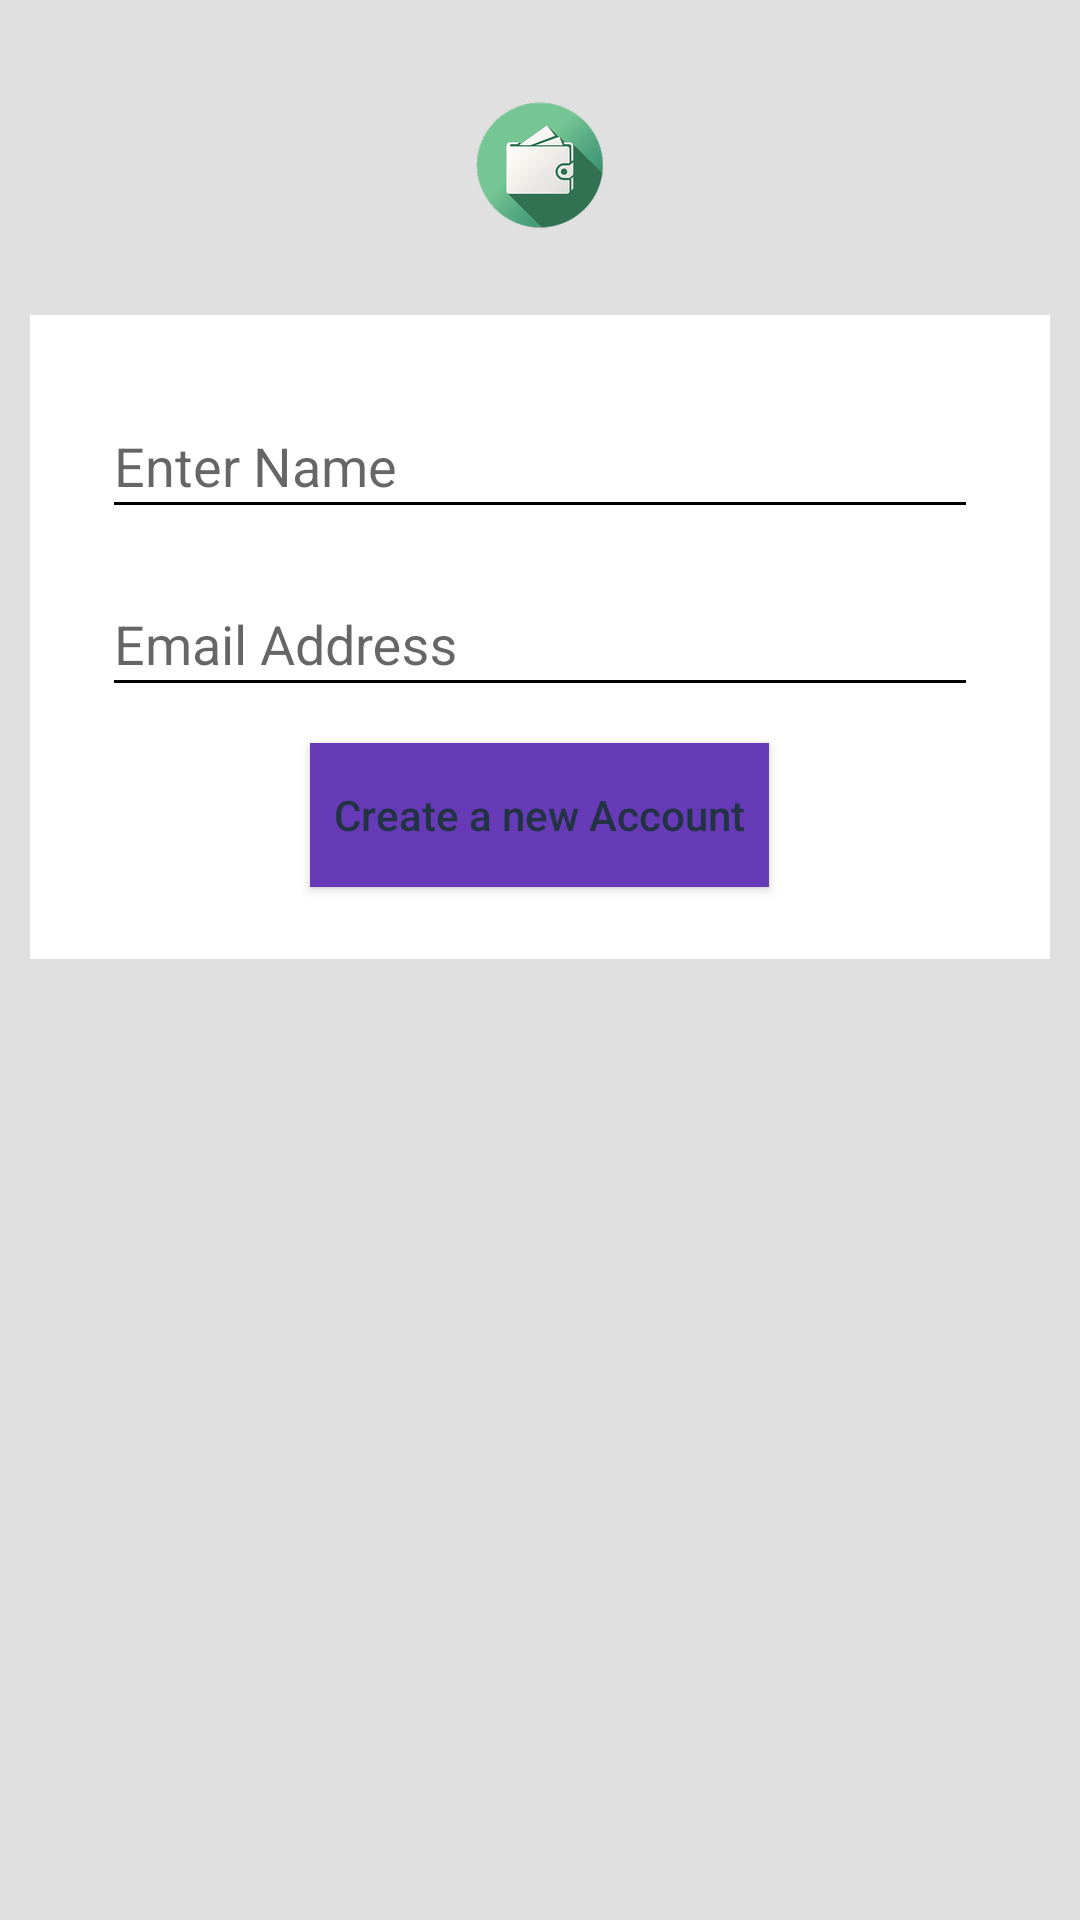

The Android layout XML behind this screen, and the referenced resources:
<!-- AndroidManifest.xml: application theme AppTheme -->
<!-- res/layout/activity_manage_account.xml -->
<?xml version="1.0" encoding="utf-8"?>
<ScrollView xmlns:android="http://schemas.android.com/apk/res/android"
    xmlns:aapt="http://schemas.android.com/aapt"
    xmlns:app="http://schemas.android.com/apk/res-auto"
    android:layout_width="match_parent"
    android:layout_height="match_parent"
    android:background="@color/add_account_bg">

    <LinearLayout
        android:layout_width="match_parent"
        android:layout_height="wrap_content"
        android:layout_marginTop="15dp"
        android:gravity="center"
        android:orientation="vertical">

        <RelativeLayout
            android:layout_width="match_parent"
            android:layout_height="wrap_content">

            <ImageView
                android:layout_width="wrap_content"
                android:layout_height="wrap_content"
                android:layout_centerHorizontal="true"
                android:layout_margin="16dp"
                android:src="@mipmap/ic_launcher" />
        </RelativeLayout>

        <LinearLayout
            android:layout_width="match_parent"
            android:layout_height="wrap_content"
            android:layout_margin="10dp"
            android:background="#ffffff"
            android:orientation="vertical"
            android:padding="8dp">

            <LinearLayout
                android:layout_width="match_parent"
                android:layout_height="wrap_content"
                android:orientation="vertical"
                android:padding="8dp">

                <com.google.android.material.textfield.TextInputLayout
                    android:layout_width="match_parent"
                    android:layout_height="wrap_content"
                    android:layout_margin="8dp"
                    android:padding="4dp">

                    <EditText
                        android:id="@+id/etAccountName"
                        android:layout_width="match_parent"
                        android:layout_height="wrap_content"
                        android:background="@drawable/et_drawable"
                        android:ems="10"
                        android:hint="@string/enter_name"
                        android:inputType="textPersonName"
                        android:text=""
                        android:textColor="@android:color/black"
                        android:textColorHint="#000000" />
                </com.google.android.material.textfield.TextInputLayout>

                <com.google.android.material.textfield.TextInputLayout
                    android:layout_width="match_parent"
                    android:layout_height="wrap_content"
                    android:layout_margin="8dp"
                    android:padding="4dp">

                    <EditText
                        android:id="@+id/etAccountEmail"
                        android:layout_width="match_parent"
                        android:layout_height="wrap_content"
                        android:background="@drawable/et_drawable"
                        android:ems="10"
                        android:hint="@string/email_address"
                        android:inputType="textEmailAddress"
                        android:textColor="#000000"
                        android:textColorHint="#000000" />
                </com.google.android.material.textfield.TextInputLayout>

                <Button
                    android:layout_width="wrap_content"
                    android:layout_height="wrap_content"
                    android:layout_gravity="center"
                    android:layout_margin="8dp"
                    android:background="@color/colorPrimary"
                    android:onClick="onCreateClick"
                    android:padding="8dp"
                    android:text="@string/btn_cerate_account"
                    android:textAllCaps="false"
                    android:textColor="@color/black" />
            </LinearLayout>
        </LinearLayout>
    </LinearLayout>
</ScrollView>
<!-- resources referenced by this layout -->
<resources>
  <color name="add_account_bg">#e0e0e0</color>
  <color name="black">#223344</color>
  <color name="colorPrimary">#673AB7</color>
  <!-- drawable et_drawable (drawable) -->
  <?xml version="1.0" encoding="utf-8"?>
  <layer-list xmlns:android="http://schemas.android.com/apk/res/android"
      xmlns:app="http://schemas.android.com/apk/res-auto">
      <item
          android:left="-2dp"
          android:top="-2dp"
          android:right="-2dp">
          <shape>
              <stroke
                  android:width="1dp"
                  android:color="#000000" />
          </shape>
      </item>
  </layer-list>
  <!-- mipmap ic_launcher: png bitmap (mipmap-hdpi, 6401 bytes) -->
  <string name="btn_cerate_account">Create a new Account</string>
  <string name="email_address">Email Address</string>
  <string name="enter_name">Enter Name</string>
  <style name="AppTheme" parent="Theme.AppCompat.Light.DarkActionBar">
          <item name="colorPrimary">@color/colorPrimary</item>
          <item name="colorPrimaryDark">@color/colorPrimaryDark</item>
          <item name="colorAccent">@color/colorAccent</item>
          <item name="android:windowNoTitle">true</item>
          <item name="windowActionBar">true</item>
      </style>
  <color name="colorPrimaryDark">#673AB7</color>
  <color name="colorAccent">#FF4081</color>
</resources>
